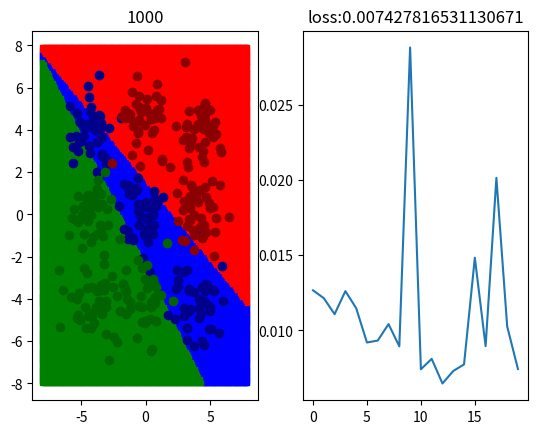

Write the Python code that produced this figure.
# -*- coding: utf-8 -*-
"""
multi-class perceptron
hypothesis: h = argmax(np.matmul(x, theta))
loss function: customed
Created on Sun Aug 29 11:10:11 2021
[redacted]
"""
import numpy as np
import matplotlib.pyplot as plt

#%% 数据生成
data_size = 360
m = 4
cov = [[1, 0],[0, 1]]
x = np.random.multivariate_normal([0, 0], cov, data_size//9)
x = np.row_stack((x, np.random.multivariate_normal([-m, m], cov, data_size//9)))
x = np.row_stack((x, np.random.multivariate_normal([m, -m], cov, data_size//9)))
x = np.row_stack((x, np.random.multivariate_normal([m, 0], cov, data_size//9)))
x = np.row_stack((x, np.random.multivariate_normal([m, m], cov, data_size//9)))
x = np.row_stack((x, np.random.multivariate_normal([0, m], cov, data_size//9)))
x = np.row_stack((x, np.random.multivariate_normal([-m, 0], cov, data_size//9)))
x = np.row_stack((x, np.random.multivariate_normal([-m, -m], cov, data_size//9)))
x = np.row_stack((x, np.random.multivariate_normal([0, -m], cov, data_size//9)))
x = np.column_stack((np.ones(data_size), x))
y = np.zeros((data_size, 3))
y[:data_size//3, 0] = 1
y[data_size//3:2*data_size//3, 1] = 1
y[2*data_size//3:data_size, 2] = 1

#%% 参数设定
theta = np.random.randn(3, 3)

#%% 超参数设定
train_count = 1000
batch_size = 64
lr = 1e-3

#%% 假说函数
def calHypo(x, theta):
    _h = np.matmul(x, theta)
    h = np.zeros_like(_h)
    h[np.arange(x.shape[0]), np.argmax(_h, axis=1)] = 1
    return h

#%% 损失函数
def calLoss(x, y, theta):
    h = calHypo(x, theta)
    loss = (h - y) * np.matmul(x, theta)
    return np.sum(loss) / x.shape[0]

#%% 准确率
def accuracy(x, y, theta):
    h = calHypo(x, theta)
    compare = (np.argmax(h, 1) == np.argmax(y, 1))
    return np.sum(compare)/x.shape[0]

#%% 显示
x1 = [[i / 10] * (160) for i in range(-80, 80)]
x1 = np.array(x1)
x1 = x1.flatten()
x2 = [i / 10 for i in range(-80, 80)] * (160)
x2 = np.array(x2)
x0 = np.ones(len(x1))
xt = np.column_stack((x0, x1, x2))
fig = plt.figure()
ax1 = fig.add_subplot(1, 2, 1)
ax2 = fig.add_subplot(1, 2, 2)
loss_list = []

#%% 训练
for i in range(1, train_count + 1):
    mask = np.random.choice(data_size, batch_size)
    train_x, train_y = x[mask], y[mask]
    h = calHypo(train_x, theta)
    grad = np.matmul(train_x.T, (h - train_y))
    theta = theta - lr*grad

    if i % (train_count // 20) == 0:
        loss = calLoss(x, y, theta)
        loss_list.append(loss)
        
        t_data = np.argmax(calHypo(xt, theta), 1)
        ax1.cla()
        mask0 = [i for i in range(len(t_data)) if t_data[i] == 0]
        mask1 = [i for i in range(len(t_data)) if t_data[i] == 1]
        mask2 = [i for i in range(len(t_data)) if t_data[i] == 2]
        ax1.scatter(xt[mask0, 1], xt[mask0, 2], color='blue', marker='s', s=10)
        ax1.scatter(xt[mask1, 1], xt[mask1, 2], color='red', marker='s', s=10)
        ax1.scatter(xt[mask2, 1], xt[mask2, 2], color='green', marker='s', s=10)
        data_size = x.shape[0]
        ax1.scatter(x[:data_size//3, 1], x[:data_size//3, 2], color='darkblue')
        ax1.scatter(x[data_size//3:2*data_size//3, 1], x[data_size//3:2*data_size//3, 2], color='darkred')
        ax1.scatter(x[2*data_size//3:data_size, 1], x[2*data_size//3:data_size, 2], color='darkgreen')
        ax1.set_title(i)
        
        ax2.cla()
        ax2.plot(range(len(loss_list)), loss_list)
        ax2.set_title('loss:' + str(loss))
        
        print('accuracy: ', accuracy(x, y, theta))
        plt.pause(0.1)
